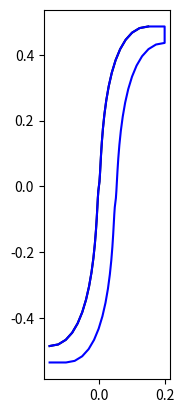

The matplotlib source for this figure:
import numpy as np

__all__ = [
    "MITER_NONE", "MITER_FLAT", "MITER_ROUND", "MITER_CUT",
    "Line", "Poly", 
    "set_spline2d_thickness"]

bfloat = np.float32
bint = np.int32
EPS = 1e-6
D_MIN = 1e-4

MITER_NONE = 0
MITER_FLAT = 1
MITER_ROUND = 2
MITER_CUT = 3

# ====================================================================================================
# Line or Lines
# ====================================================================================================

class Line:
    def __init__(self, p0=None, p1=None):
        if p0 is None or p1 is None:
            self.p = np.zeros(2, dtype=bfloat)
            self.d = np.array([1, 0], dtype=bfloat)
        else:
            self.p = np.asarray(p0, dtype=bfloat)
            self.d = np.asarray(p1, dtype=bfloat) - self.p

            n = np.linalg.norm(self.d, axis=-1, keepdims=True)
            if np.any(n < 1e-6):
                raise ValueError("Zero-length direction in Line.__init__")
            self.d /= n

    @classmethod
    def point_dir(cls, p, d):
        line = cls()
        line.p = np.array(p)
        line.d = np.array(d)
        return line

    def clone(self):
        line = Line()
        line.p = np.array(self.p)
        line.d = np.array(self.d)
        return line
    
    def __str__(self):
        if self.is_scalar:
            return f"<Line({self.p}, {self.d})>"
        else:
            return f"<Line: {self.p.shape[0]} lines>"
        
    def __len__(self):
        if self.is_scalar:
            raise Exception(f"Line {self} is scalar: it has no len")
        else:
            return self.p.shape[0]
        
    def __getitem__(self, index):
        line = Line()
        line.p = np.array(self.p[index])
        line.d = np.array(self.d[index])
        return line

    def __setitem__(self, index, value):
        self.p[index] = value.p
        self.d[index] = value.d

    def append(self, line):
        if self.is_scalar:
            self.p = self.p[None]
            self.d = self.d[None]

        if line.is_scalar:
            self.p = np.append(self.p, line.p[None], axis=0)
            self.d = np.append(self.d, line.d[None], axis=0)
        else:
            self.p = np.append(self.p, line.p, axis=0)
            self.d = np.append(self.d, line.d, axis=0)

        return self
    
    @property
    def is_scalar(self):
        return self.p.ndim == 1

    @staticmethod
    def dot(a, b):
        return a[..., 0]*b[..., 0] + a[..., 1]*b[..., 1]
        
    @staticmethod
    def cross(a, b):
        return a[..., 0]*b[..., 1] - a[..., 1]*b[..., 0]

    def evaluate(self, t):
        return self.p + t*self.d
    
    def translate(self, delta):
        self.p += delta

        return self

    def rotate(self, angle):
        cag, sag = np.cos(angle), np.sin(angle)
        new_d = np.empty_like(self.d)
        new_d[..., 0] = cag*self.d[..., 0] - sag*self.d[..., 1]
        new_d[..., 1] = sag*self.d[..., 0] + cag*self.d[..., 1]
        self.d = new_d

        return self
    
    @property
    def angle(self):
        return np.arctan2(self.d[..., 1], self.d[..., 0])
    
    @property
    def perpendicular(self):
        return np.stack((-self.d[..., 1], self.d[..., 0]), axis=-1)
    
    def angle_with(self, other):
        return np.arctan2(self.cross(self.d, other.d), self.dot(self.d, other.d))
    
    def parallel_to(self, other):
        return np.abs(self.cross(self.d, other.d)) < 1e-6
    
    def intersect(self, other):
        num = self.cross(other.p - self.p, other.d)
        den = self.cross(self.d, other.d)

        if self.is_scalar:
            if abs(den) < EPS:
                return np.full(2, np.nan, dtype=bfloat)
            return self.p + (num/den)*self.d
        else:
            mask = (np.abs(den) < EPS)[:, None]
            return np.where(mask, np.nan, self.p + ((num/den)[..., None])*self.d)
        
    def intersections(self, cyclic=False):
        if self.is_scalar or len(self) <= 1:
            return np.zeros((0, 2), dtype=bfloat)
        
        if cyclic:
            lines = self.clone().append(self[0])
        else:
            lines = self

        line0 = lines[:-1]
        line1 = lines[1:]

        return line0.intersect(line1)
    
        
# ====================================================================================================
# Poly line
# ====================================================================================================

class Poly:
    def __init__(self, points):
        self.points = np.asarray(points, dtype=bfloat)
        assert(len(self.points) > 2)
        self._lines = None

    # ====================================================================================================
    # Lines
    # ====================================================================================================

    @property
    def lines(self):
        if self._lines is None:
            self._lines = Line(self.points[:-1], self.points[1:])
        return self._lines

    # ====================================================================================================
    # Perpendicular translation
    # ====================================================================================================

    def perp_translated(self, offset, cyclic=False):

        # Working segments
        lines = self.lines.clone()
        if cyclic:
            closing_line = Line(self.points[-1], self.points[0])
            lines = lines.append(closing_line)

        # Perp vector per segment
        perp = lines.perpendicular

        # Simple case
        if lines.is_scalar or len(lines) == 1:
            return lines.p + perp*offset
        
        # Check offset
        # If n+1 is the number of points, offset can be (), (n,) or (n+1,)
        # (n,) is valid only if not cyclic

        n = len(self.lines)
        offset = np.asarray(offset, dtype=bfloat)
        if offset.shape == ():
            offset = np.ones((len(lines), 1))*offset

        elif offset.shape == (n,):
            if cyclic:
                raise ValueError("Offset length is {n} for a cylic {n+1}-poly")
            offset = offset[:, None]

        elif offset.shape == (n+1,):
            if cyclic:
                offset = offset[:, None]
            else:
                offset = offset[:-1, None]

        else:
            raise ValueError("Offset shape is {offset.shape} which is not valid for a {n+1}-poly")
        
        # Translate segments perpendiculary to the central line
        lines.translate(perp*offset)

        # Intersections

        inters = lines.intersections(cyclic=cyclic)

        if cyclic:
            pts = np.roll(inters, 1, axis=0)

        else:
            pts = np.empty_like(self.points)

            pts[0]  = self.points[0]  + perp[0]*offset[0]
            pts[-1] = self.points[-1] + perp[-1]*offset[-1]
            pts[1:-1] = inters

        # Replace nan points by mid points

        inan = np.argwhere(np.isnan(pts[:, 0]))
        if len(inan):
            inan = inan[0]
            pts[inan] = (pts[inan - 1] + pts[inan + 1])/2

        return Poly(pts)
    
    # ====================================================================================================
    # Miter corners 
    # ====================================================================================================
    
    def miter_corners(self,
            mode = MITER_NONE,
            factor = 1.,
            radius = .1, 
            resolution = 12,
            cuts = (.1, np.nan), 
            cyclic = False):

        n = len(self.points)

        # ---------------------------------------------------------------------------
        # Prepare
        # ---------------------------------------------------------------------------

        i_next = lambda i: (i+1) % n if cyclic else i+1
        i_prev = lambda i: (i-1) % n if cyclic else i-1

        mode = np.broadcast_to(mode, (n,))
        factor = np.broadcast_to(factor, (n,))
        radius = np.broadcast_to(radius, (n,))*factor
        cuts = np.broadcast_to(cuts, (n, 2)).copy()
        cuts[:, 0] *= factor

        points = np.zeros((resolution*(n+2), 2), dtype=bfloat)
        index = 0
        if not cyclic:
             points[0] = self.points[0]
             index += 1

        # ---------------------------------------------------------------------------
        # Loop on the corners
        # ---------------------------------------------------------------------------

        it = range(n) if cyclic else range(1, n-1)
        for i_corner in it:

            P0, P1, P2 = self.points[i_prev(i_corner)], self.points[i_corner], self.points[i_next(i_corner)]

            # ---------------------------------------------------------------------------
            # No miter : so easy :-)
            # ---------------------------------------------------------------------------

            if (mode[i_corner] == MITER_NONE) or (factor[i_corner] <= EPS):
                points[index] = P1
                index += 1
                continue

            # ----- Compute the two segments

            v0 = P1 - P0
            v1 = P2 - P1
            l0 = np.linalg.norm(v0)
            l1 = np.linalg.norm(v1)
            if l0 < D_MIN or l1 < D_MIN:
                points[index] = P1
                index += 1
                continue

            d0 = v0 / l0
            d1 = v1 / l1

            # ---------------------------------------------------------------------------
            # A cut
            # Parameter : distance (along P0-P1 or P1_P2) and direction angle (radians)
            # ---------------------------------------------------------------------------

            if mode[i_corner] == MITER_CUT:
                cut_ofs, cut_ag = cuts[i_corner]

                if abs(cut_ofs) <= D_MIN:
                    points[index] = P1
                    index += 1
                    continue

                if np.isnan(cut_ag):
                    cut_dir = -v0[1], v0[0]
                else:
                    cut_dir = np.cos(cut_ag), np.sin(cut_ag)

                # Cutting line
                # Offset is along first or second segment depending on the sign
                if cut_ofs < 0:
                    cut_point = P1 + cut_ofs*d0
                else:
                    cut_point = P1 + cut_ofs*d1

                cut_line = Line.point_dir(cut_point, cut_dir)

                E0 = cut_line.intersect(self.lines[i_prev(i_corner)])
                E1 = cut_line.intersect(self.lines[i_corner])

                if np.isnan(E0[0]) or np.isnan(E1[0]):
                    points[index] = P1
                    index += 1
                else:
                    points[index] = E0
                    points[index+1] = E1
                    index += 2
                continue

            # ---------------------------------------------------------------------------
            # Compute E0, E1
            # ---------------------------------------------------------------------------

            # ----- Effective radius

            r_eff = radius[i_corner]

            # ----- Angle intérieur θ entre u=-d0 (entrant) et v=d1 (sortant)

            u = -d0
            v =  d1
            cth = float(np.clip(np.dot(u, v), -1.0, 1.0))            # cos θ
            sth = abs(d0[0]*d1[1] - d0[1]*d1[0])                     # = |sin θ| (car |cross(u,v)| = |cross(d0,d1)|)

            # ----- Points E0, E1

            # a = radius * cot(θ/2) = thickness * (1 + cos θ) / sin θ
            if sth < EPS or (1.0 + cth) <= 0.0:
                a = 0.0
            else:
                a = r_eff * (1.0 + cth) / sth

            a = min(a, l0/2, l1/2)

            E0 = P1 - d0 * a               # sur [P0 -> P1]
            E1 = P1 + d1 * a               # sur [P1 -> P2]

            # ---------------------------------------------------------------------------
            # Flat : we are done
            # ---------------------------------------------------------------------------

            if mode[i_corner] == MITER_FLAT:
                points[index] = E0
                points[index+1] = E1
                index += 2
                continue

            # ---------------------------------------------------------------------------
            # Arc between E0 and E1
            # ---------------------------------------------------------------------------

            chord = E1 - E0
            c = np.linalg.norm(chord)
            if c < D_MIN:
                points[index] = P1
                index += 1
                continue

            # rayon effectif : au moins c/2 pour que l'arc existe
            r_arc = max(r_eff, 0.5*c + EPS)

            mid = 0.5*(E0 + E1)
            # normale à la corde
            nhat = np.array([-chord[1], chord[0]], dtype=bfloat)
            nrm = np.linalg.norm(nhat)
            if nrm < D_MIN:
                points[index] = P1
                index += 1
                continue

            nhat /= nrm
            # oriente vers l'intérieur (du côté de P1)
            if np.dot(nhat, P1 - mid) > 0:
                nhat = -nhat

            # distance du centre à la corde
            h = np.sqrt(max(r_arc*r_arc - (0.5*c)*(0.5*c), 0.0))
            C = mid + nhat * h

            # angles depuis C vers E0 et E1
            a0 = np.arctan2(E0[1]-C[1], E0[0]-C[0])
            a1 = np.arctan2(E1[1]-C[1], E1[0]-C[0])
            # minor arc (dans (-pi, pi])
            da = (a1 - a0 + np.pi) % (2*np.pi) - np.pi

            m = max(2, int(resolution))
            thetas = a0 + np.linspace(0.0, da, m)
            arc = C + np.stack([np.cos(thetas), np.sin(thetas)], axis=-1) * r_arc

            points[index:index + m] = arc
            index += m

        # Not cylic: we append the last point

        if not cyclic:
             points[index] = self.points[-1]
             index += 1

        return points[:index].copy()
    
    # ====================================================================================================
    # Give a thickness to the poly
    # ====================================================================================================

    def set_thickness(self,
            thickness = .1,
            mode = 0,      
            factor = 1.0,
            cuts = (.1, np.nan),
            inner_mode = None,
            inner_factor = None,
            inner_cuts = None,
            resolution = 12,
            offset = 0.0,
            cyclic = False,
            start_thickness = 1,
            end_thickness = 1,
            ):
        
        # ----------------------------------------------------------------------------------------------------
        # Check argument
        # ----------------------------------------------------------------------------------------------------

        def check_param(param, corner_modes=None, mode=MITER_NONE, shape=(), label="Parameter"):

            if param is None:
                return None

            npoints = len(self.points)
            target_shape = (npoints,) + shape

            # Check the shape
            param = np.asarray(param)
            if param.shape == target_shape:
                return param
            
            if param.shape in [shape, (1,) + shape]:
                return np.resize(param, target_shape)

            # We accept (nmodes,...)            
            if corner_modes is not None:
                mask = corner_modes == mode
                nparams = np.sum(mask)

                if nparams != 0 and param.shape == (nparams,) + shape:
                    new_param = np.zeros(target_shape, dtype=param.dtype)
                    new_param[mask] = param
                    return new_param
            
            # No alternative            
            if corner_modes is None:
                raise ValueError(f"Parameter '{label}' must have a shape {target_shape}, not {param.shape}")
            
        # ----------------------------------------------------------------------------------------------------
        # Build the two poly lines
        # ----------------------------------------------------------------------------------------------------

        thickness = check_param(thickness, label="thickness")
        offset = check_param(offset, label="offset")
        # -1 -> -th   - 0
        #  0 -> -th/2 - th/2
        #  1 ->  0    - th
        offset = np.clip(offset, -1, 1)/2 - 0.5

        poly0 = self.perp_translated(thickness*offset, cyclic=cyclic)
        poly1 = self.perp_translated(thickness*(offset + 1), cyclic=cyclic)

        # ----------------------------------------------------------------------------------------------------
        # Miter the corners
        # ----------------------------------------------------------------------------------------------------

        mode = check_param(mode, label="mode")
        factor = check_param(factor, label="factor")
        cuts = check_param(cuts, corner_modes=mode, mode=MITER_CUT, shape=(2,), label="cuts")

        inner_mode = check_param(inner_mode, label="inner_mode")
        inner_factor = check_param(inner_factor, label="inner_factor")
        inner_cuts = check_param(inner_cuts, corner_modes=mode if inner_mode is None else inner_mode, mode=MITER_CUT, shape=(2,), label="inner_cuts")

        pts0 = poly0.miter_corners(
            mode = mode if inner_mode is None else inner_mode,
            factor = factor if inner_factor is None else inner_factor, 
            radius = thickness, 
            resolution = resolution, 
            cuts = cuts if inner_cuts is None else inner_cuts,
            cyclic = cyclic,
            )
        
        pts1 = poly1.miter_corners(
            mode = mode, 
            factor = factor, 
            radius = thickness, 
            resolution = resolution, 
            cuts = cuts, 
            cyclic = cyclic,
            )
        
        # ----------------------------------------------------------------------------------------------------
        # Finish the extremities
        # ----------------------------------------------------------------------------------------------------

        if not cyclic:
            if start_thickness != 1:
                P0 = self.points[0]
                if start_thickness < EPS:
                    pts0[0] = P0
                    pts1 = pts1[1:]
                else:
                    pts0[0] = P0 + start_thickness*(pts0[0] - P0)
                    pts1[0] = P0 + start_thickness*(pts1[0] - P0)
            
            if end_thickness != 1:
                P0 = self.points[-1]
                if end_thickness < EPS:
                    pts0[-1] = P0
                    pts1 = pts1[:-1]
                else:
                    pts0[-1] = P0 + end_thickness*(pts0[-1] - P0)
                    pts1[-1] = P0 + end_thickness*(pts1[-1] - P0)

        pts1 = np.flip(pts1, axis=0)
        return np.append(pts0, pts1, axis=0)
    
    # ====================================================================================================
    # Transvere thickness
    # ====================================================================================================

    def transverse_thickness(self, delta, invert=False):
        pts0 = np.array(self.points, copy=True)

        if invert:
            pts1 = pts0*(-1, -1) + delta
        else:
            pts1 = np.flip(pts0 + delta, axis=0)

        P0, P1, P = pts0[-1], pts1[0], None
        dx = P1[0] - P0[0]
        if dx > D_MIN:
            P = P0 + (dx, 0)
        elif dx < -D_MIN:
            P = P1 - (dx, 0)
        if P is not None:
            pts0 = np.append(pts0, [P], axis=0)

        P0, P1, P = pts1[-1], pts0[0], None
        dx = P1[0] - P0[0]
        if dx > D_MIN:
            P = P1 - (dx, 0)
        elif dx < -D_MIN:
            P = P0 + (dx, 0)
        if P is not None:
            pts1 = np.append(pts1, [P], axis=0)

        return np.append(pts0, pts1, axis=0)
    
    # ====================================================================================================
    # DEBUG
    # ====================================================================================================
    
    def _plot(self, ax, col, cyclic=False):
        if cyclic:
            pts = np.append(self.points, [self.points[0]], axis=0)
        else:
            pts = self.points

        ax.plot(pts[..., 0], pts[..., 1], col)

# ======================================================================================
# Main 
# ======================================================================================

def set_spline2d_thickness(points,
            thickness = .1,
            mode = 0,      
            factor = 1.0,
            cuts = (.1, np.nan),
            inner_mode = None,
            inner_factor = None,
            inner_cuts = None,
            resolution = 12,
            offset = 0.0,
            cyclic = False,
            start_thickness = 1,
            end_thickness = 1,
        ):
    """
    Build a 2D stroke outline from the polyline with per-corner miters/fillets.

    This method constructs a single polygonal outline from the current polyline by:
    (1) offsetting a copy to the "inner" side and resolving its corners,
    (2) offsetting a copy to the "outer" side and resolving its corners,
    then (3) reversing the outer side and concatenating both sides into one path.
    Corner geometry is produced by [`miter_corners`](npblender.maths.geo2d.Poly.miter_corners);
    the effective corner radius is computed per vertex as `radius = thickness * factor`.

    Parameters
    ----------
    thickness : float or array-like of shape (n,), default=0.1
        Target stroke width per vertex. Scalars are broadcast to all vertices.
        The distance between the two resulting offset sides is `thickness[i]` at vertex *i*.
    mode : int or array-like of shape (n,), default=0
        Corner style for the **outer** side:
        
        - `0` → *nothing* corner is not changed
        - `1` → *flat*  (bevel: straight segment between the two trimmed points)
        - `2` → *round* (fillet: arc sampled between the two trimmed points)
        - `3` → *cut* (cut the corner at distance and given angle) 
    factor : float or array-like of shape (n,), default=1.0
        Per-corner effect factor.
    cuts : couple of floats or array-like of couples of floats, default=(.1, np.nan)
        First value is the distance of the cut measured along the first segment.
        Second value is the angle (in radians) of the cut line. If second value is
        `np.nan`, the cut is perpendicular to the first segment.
    inner_mode : {None, int or array-like of shape (n,)}, default=None
        Corner style for the **inner** side. If `None`, falls back to `mode`.
    inner_factor : float or array-like of shape (n,), default=None
        Same as `factor` for **inner** side.
    inner_cuts : float or couple of floats or array-like of such values, default=None
        Same as `cuts` for inner line. If `None`, cuts is taken.
    resolution : int, default=12
        Number of samples used for each rounded corner (when the corresponding mode is `0`).
        Must be ≥ 2 to produce a visible arc.
    offset : float, default=0.0
        Centerline bias in the range `[-1, 1]` that determines how the stroke is split
        between the two sides. Internally mapped to side offsets as:
        
        - `-1` → `[-thickness, 0]`  (all thickness on the inner/left side)
        - ` 0` → `[-thickness/2, +thickness/2]` (centered stroke)
        - `+1` → `[0, +thickness]`  (all thickness on the outer/right side)

        Values are clipped to `[-1, 1]`.
    cyclic : bool, default=False
        If `True`, treat the polyline as closed; no end caps are applied and the outline
        is generated in closed form.
    start_thickness : float, default=1
        Start-cap scaling when `cyclic=False`. A value of `0` collapses the start cap
        onto the first vertex; values `> 0` scale the first outline points radially
        around the first vertex.
    end_thickness : float, default=1
        End-cap scaling when `cyclic=False`. A value of `0` collapses the end cap
        onto the last vertex; values `> 0` scale the last outline points radially
        around the last vertex.

    Returns
    -------
    pts : ndarray of shape (m, 2)
        The outline polygon: inner side (resolved with `inner_mode`) followed by the
        **reversed** outer side (resolved with `mode`). For `cyclic=True`, the outline is
        generated in closed form; otherwise, the path is open and not explicitly closed.

    Notes
    -----
    - Side offsets are computed via
    [`perp_translated`](npblender.maths.geo2d.Poly.perp_translated) using the two
    per-vertex offset amounts derived from `thickness` and `offset`.
    - Corners on each side are replaced by either a *bevel* (`mode==1`) or a *fillet arc*
    (`mode==0`) computed by
    [`miter_corners`](npblender.maths.geo2d.Poly.miter_corners) with
    `radius = thickness * factor`.
    - When `cyclic=False`, start/end caps are optionally tapered using `start_thickness`
    and `end_thickness`.

    > ***Caution:*** If a local segment is too short for the requested trim/fillet,
    internal clamping ensures the trim does not exceed half the adjacent segment length.

    Examples
    --------
    Centered round stroke:

    ```python
    outline = poly.set_thickness(
        thickness=0.12,
        offset=0.0,            # centered
        mode=0,                # round outer
        inner_mode=0,          # round inner
        resolution=16,
        cyclic=False
    )
    ```

    Asymmetric stroke with flat outer corners and rounded inner corners:

    ```python
    outline = poly.set_thickness(
        thickness=0.2,
        offset=+1,             # all thickness on outer/right side
        mode=1,                # flat outer
        inner_mode=0,          # round inner
        factor=0.8,
        resolution=12
    )
    ```

    Tapered open stroke (fade-in/out caps):

    ```python
    outline = poly.set_thickness(
        thickness=np.linspace(0.0, 0.15, len(poly.points)),
        mode=0,
        start_thickness=0.0,   # collapse start cap
        end_thickness=0.4      # shrink end cap
    )
    ```
    """
    
    points = np.asarray(points)
    poly = Poly(points[..., :2])

    pts = poly.set_thickness(
        thickness = thickness, 
        mode = mode, 
        factor = factor, 
        cuts = cuts,
        inner_mode = inner_mode, 
        inner_factor = inner_factor, 
        inner_cuts = inner_cuts,
        resolution = resolution, 
        offset = offset, 
        cyclic = cyclic, 
        start_thickness = start_thickness, 
        end_thickness = end_thickness,
        )
    
    if points.shape[-1] == 3:
        return np.hstack([pts, np.zeros((pts.shape[0], 1))])
    else:
        return pts

# ======================================================================================
# Démo / tests
# ======================================================================================
if __name__ == "__main__":

    import matplotlib.pyplot as plt

    fig, ax = plt.subplots()
    ax.set_aspect("equal")

    if True:
        pts =  np.array([
            [-0.15 ,      -0.48615   ],
            [-0.12370607, -0.48123962],
            [-0.10089844, -0.46731153],
            [-0.08131348, -0.44557023],
            [-0.06468751, -0.41722032],
            [-0.05075684, -0.3834663 ],
            [-0.03925781, -0.3455127 ],
            [-0.02992676, -0.3045641 ],
            [-0.0225   ,  -0.261825  ],
            [-0.01671387, -0.21849997],
            [-0.01230469, -0.17579356],
            [-0.00900879, -0.13491029],
            [-0.0065625,  -0.09705468],
            [-0.00470215, -0.06343132],
            [-0.00316406, -0.03524473],
            [-0.00168457, -0.01369944],
            [ 0.         , 0.        ],
            [ 0.00168457 , 0.01369944],
            [ 0.00316406 , 0.03524473],
            [ 0.00470215 , 0.06343132],
            [ 0.0065625  , 0.09705468],
            [ 0.00900879 , 0.13491029],
            [ 0.01230469 , 0.17579356],
            [ 0.01671387 , 0.21849997],
            [ 0.0225     , 0.261825  ],
            [ 0.02992676 , 0.3045641 ],
            [ 0.03925781 , 0.3455127 ],
            [ 0.05075684 , 0.3834663 ],
            [ 0.06468751 , 0.4172203 ],
            [ 0.08131348 , 0.44557023],
            [ 0.10089844 , 0.46731153],
            [ 0.12370607 , 0.48123962],
            [ 0.14999995 , 0.48615   ],])
        
        poly = Poly(pts)
        target = poly.set_thickness(
            thickness=.05, 
            )
        p0 = poly.perp_translated(.05)
        p1 = poly.perp_translated(-.05)
        
        poly._plot(ax, "black")
        #p0._plot(ax, "green")
        #p1._plot(ax, "blue")

        #ax.plot(target[:, 0], target[:, 1], "red")

        test = poly.transverse_thickness(delta=(.05, -.05))
        p = Poly(test)
        p._plot(ax, "blue")

        plt.show()
    

    if False:

        # Polyligne d'exemple
        pts = np.array([
            [0.0, 0.0],
            [1.0, 0.2],
            [2.0, 0.0],
            [3.0, 1.0],
            [1.5, 2.0],
        ], dtype=bfloat)

        dx, dy = .3, .15
        pts = np.array([[0, 0,], [dx, dy], [dx + 3*dy, dy - 3*dx], [dx + 5*dy, 2], [5, 2], [5, 1.8]], dtype=bfloat)
        pts *= 2

        w = .2
        th = [.8*w, 1.8*w, .9*w, w, w, w]

        cyclic = False

        poly = Poly(pts)

        p0 = poly.set_thickness(thickness=th, 
                                cyclic=cyclic, 
                                mode=0, 
                                inner_mode=[0, 0, MITER_CUT, 0, 0, 0],
                                inner_cuts= (.7, 0),
                                factor=1.,
                                end_thickness=0)
        #p0 = Poly(p0)


        #poly._plot(ax, "black", cyclic=cyclic)
        ax.plot(p0[:, 0], p0[:, 1], "green")
        #p0._plot(ax, "blue", cyclic=True)
        #p1._plot(ax, "green", cyclic=cyclic)

        plt.show()

